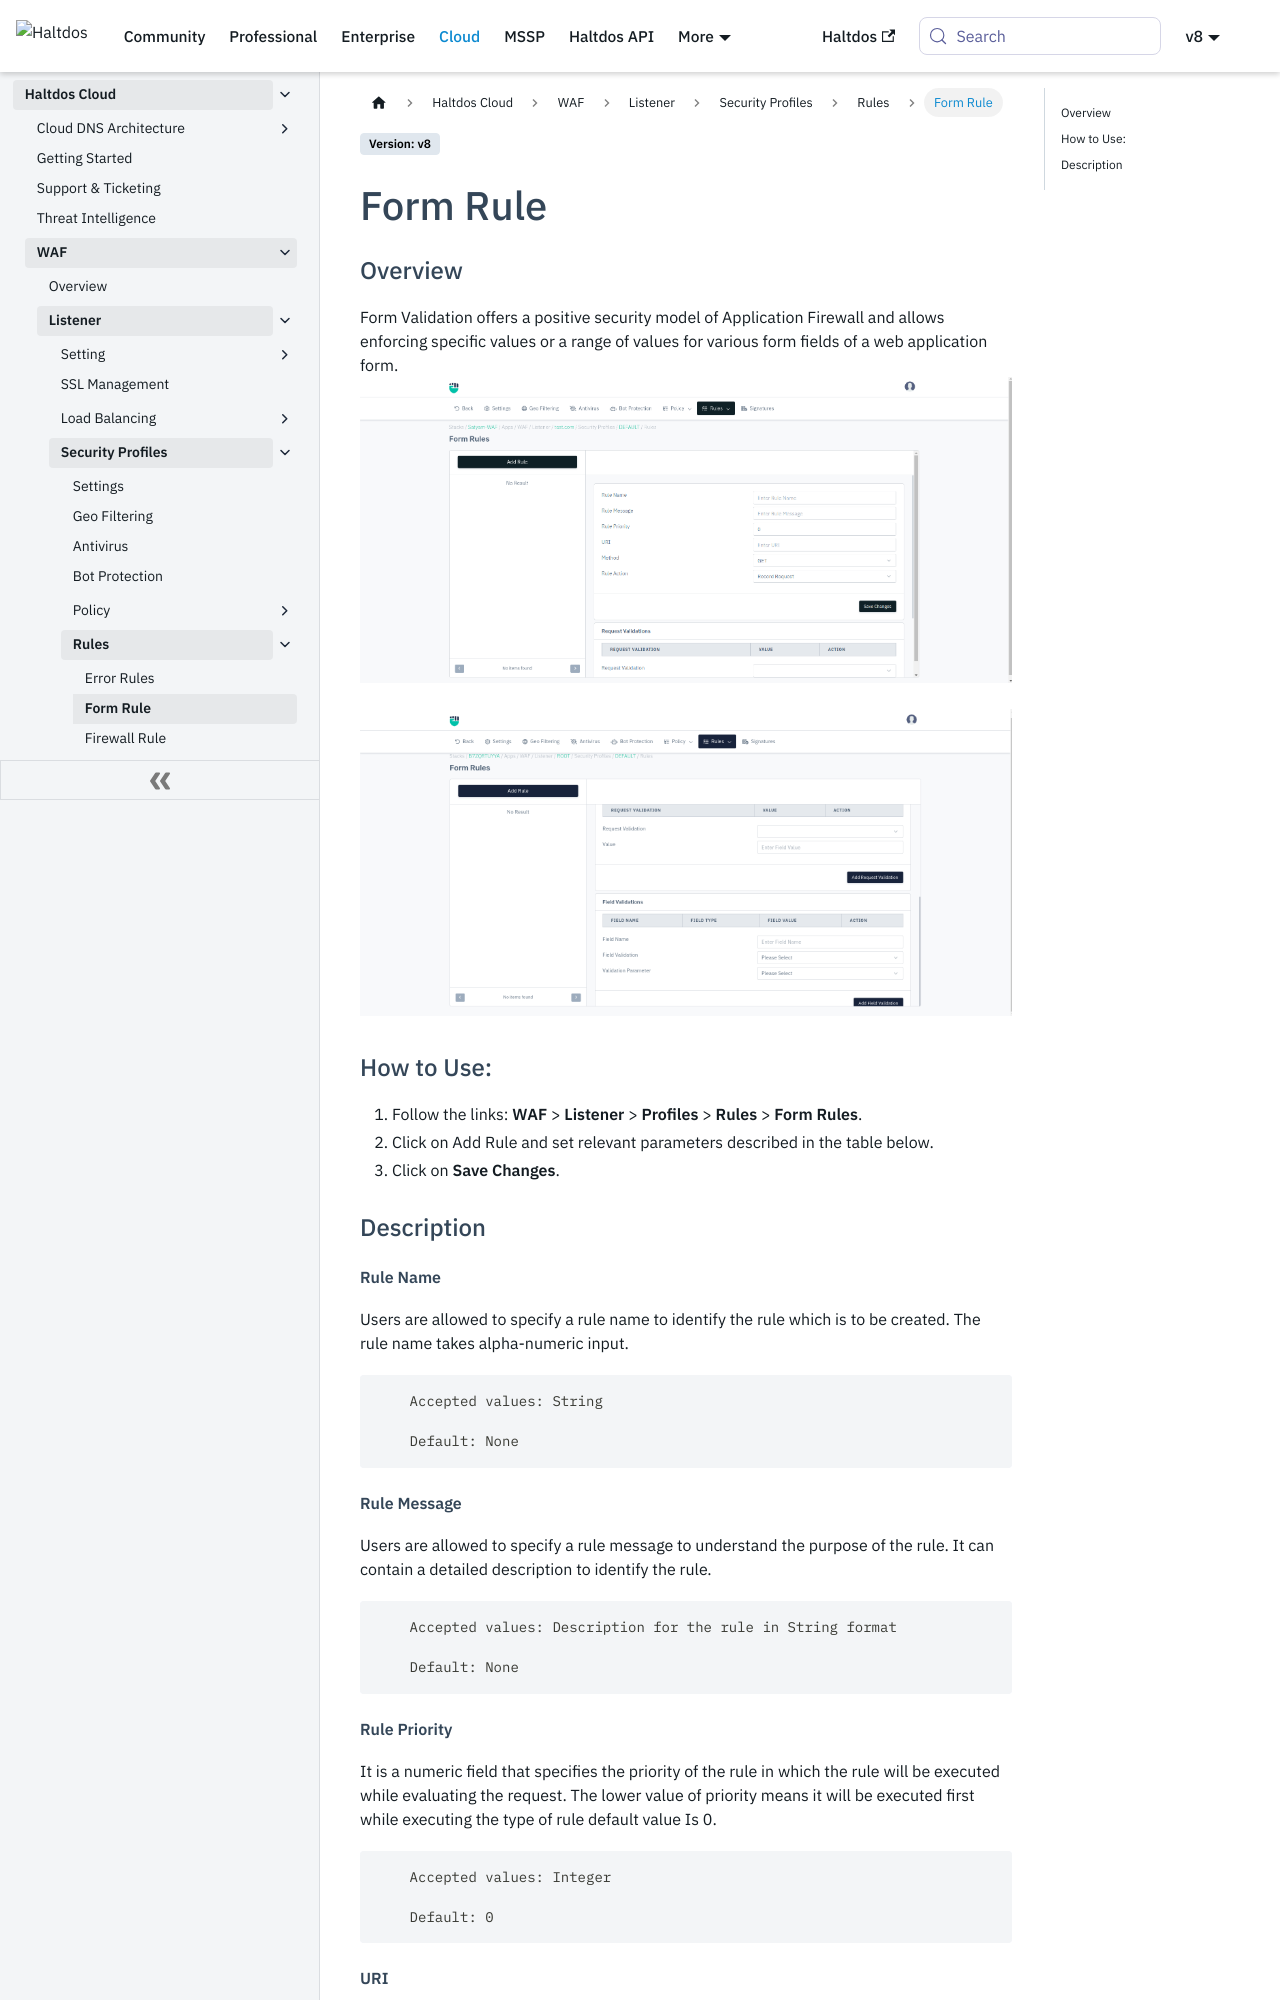

repository: halt-dos/hd-wiki-public · page: v8/cloud/waf/listener/profiles/rules/form_rules/index.html · generator: docusaurus

---
sidebar_position: 2
---
# Form Rule 
### Overview
Form Validation offers a positive security model of Application Firewall and allows enforcing specific values or a range of values for various form fields of a web application form.
![Form Page Screen](/img/waf/v8/docs/formRule1.png)
 
![Form Page Screen](/img/waf/v8/docs/formRule2.png)

### How to Use:
1. Follow the links: **WAF** > **Listener** > **Profiles** > **Rules** > **Form Rules**.
2. Click on Add Rule and set relevant parameters described in the table below.
3. Click on **Save Changes**.

### Description

##### **Rule Name**
Users are allowed to specify a rule name to identify the rule which is to be created. The rule name takes alpha-numeric input.

```
    Accepted values: String

    Default: None
```


##### **Rule Message**
Users are allowed to specify a rule message to understand the purpose of the rule. It can contain a detailed description to identify the rule.

```
    Accepted values: Description for the rule in String format

    Default: None  
```


##### **Rule Priority**
It is a numeric field that specifies the priority of the rule in which the rule will be executed while evaluating the request. The lower value of priority means it will be executed first while executing the type of rule default value Is 0. 

```
    Accepted values: Integer

    Default: 0
```


##### **URI**
Users are allowed to specify the URI of the form for which the form validation rule will be applied. The request to specified URI will only be validated.
Example: /login

```
    Accepted values: Regex

    Default: None
```


##### **HTTP Method**

Specify the HTTP method on which the rule will be applied. All the HTTP methods are supported like GET, POST, PUT, DELETE, OPTIONS, HEAD.
By clicking on the Request Validation and Field Validation tab, the end-user can add the validation according to a particular set value.

```
    Accepted values: ALL / GET / POST / PUT / DELETE / PATCH / HEAD / OPTIONS

    Default: GET
```


##### **Rule Action**

Specidy Rule Action

```
    Accepted values: NO_ACTION / DROP / RECORD / BYPASSED / REDIRECT / SEND_RESPONSE / SEND_RESPONSE_WITHOUT_CODE / SET_RESPONSE_CODE / SEND_CAPTCHA / SEND_CRYPTO_CHALLENGE / TARPIT / TMP_BLACKLIST / SKIP_LEARNING / TERMINATE_CONNECTION / BLOCK_USER_SESSION

    Default: NO_ACTION
```
